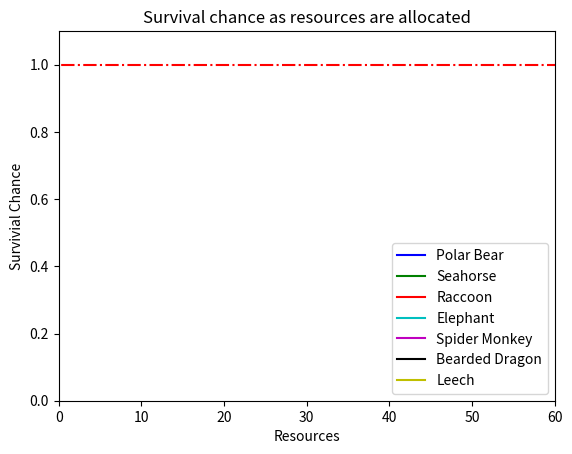

Write the Python code that produced this figure.
import math
import random
import numpy as np
import matplotlib.pyplot as plt
import matplotlib.animation as animation

class Animal:
    ''' Creates an animal'''

    def __init__(self, name, survival_params, value_constant):
        '''
        name (str) = animal name
        weight (int or float) = animal's weight or cost
        value = (int or float) = animal's diversity value
        '''

        self.name = name
        self.survivial_params = survival_params # [0.5 (0-1), 2, 0.2 (starting survival probability, between 0-1)]
        self.value_constant = value_constant
        self.resources = 0
        self.resource_hist = [0]
        self.SC_hist = [self.get_survival_rate(0)]
        self.TV_hist = [self.get_value(0)]

    def get_survival_rate(self, resources):
        survival_chance = (self.survivial_params[0]*math.sqrt(resources/self.survivial_params[1])+self.survivial_params[2])
        if survival_chance >=1:
            survival_chance = 1
        return survival_chance

    def get_value(self, resources):
        survival_chance = self.get_survival_rate(resources)
        val = self.value_constant*survival_chance
        return val




def resource_allocation(animalList, resources):
    ''' Find optimal subset of animals to maximize the total value while remaining
     within the resources limit

    Args
    -----------
    animalList (list) = List of animal objects to evaluate
    resources (int or float) = Maximum resources any subset's resourcess can sum to

    Returns
    -----------
    animalsIncluded (list) = List of animal names included in optimal subset
    dp[resources][item] (float) = The maximized value achieved by optimal subset
    '''
    anm_count = len(animalList)
    dp = np.zeros((resources+1, anm_count))          #Matrix to hold subset values

    totalValue = 0
    for animal in animalList:
        totalValue += animal.get_value(0)

    for j in range(anm_count):
        dp[0][j] = totalValue

    ## Biodiversity is the product of all the animal's survival rates
    biodiversity = 1
    for animal in animalList:
        biodiversity *= animal.get_survival_rate(0)

    ## ecosys is DP matrix stores ecosystem value
    ecosys = np.zeros((resources+1, anm_count))
    ecosystem_value = totalValue * biodiversity     #resources-less eco val
    for j in range(anm_count):
        ecosys[0][j] = ecosystem_value



    for i in range(1,resources+1):
        where_dat_resource = 0      #Tracks where each additional resource is allocated
        a = animalList[0]           #Each animal option

        ## Update first column assuming resouce allocation
        dp[i][0] = dp[i-1][-1] + (a.get_value(a.resources+1)-a.get_value(a.resources))

        ## Calculate new biodiversity and then ecosystem value
        temp_biodiversity = (biodiversity/a.get_survival_rate(a.resources)) * a.get_survival_rate(a.resources+1)
        ecosys[i][0] = dp[i][0] * temp_biodiversity

        #Each potential 'remaining' resources
        for j in range(1, anm_count):
            a = animalList[j]

            # Potential total, biodiversity and ecosystem value with resource allocated to this animal
            pot_Tvalue = dp[i-1][-1] + (a.get_value(a.resources+1)-a.get_value(a.resources))
            pot_bio = (biodiversity/a.get_survival_rate(a.resources)) * a.get_survival_rate(a.resources+1)
            pot_eco_val = pot_Tvalue * pot_bio

            # Potential better than last best?
            ecosys[i][j] = max(ecosys[i][j-1], pot_eco_val)

            ## Notice ecosys determines the value stored in dp
            ## dp now just data storage matrix (probably could replace with variable)
            if ecosys[i][j-1] < ecosys[i][j]:
                dp[i][j] = pot_Tvalue
                where_dat_resource = j          #Track resource allocation location
            else:
                dp[i][j] = dp[i][j-1]

        ### variables updated
        lucky_duck = animalList[where_dat_resource]     #Animal given resource
        biodiversity = (biodiversity/lucky_duck.get_survival_rate(lucky_duck.resources)) * lucky_duck.get_survival_rate(lucky_duck.resources+1)
        lucky_duck.resources += 1

        for animal in animalList:
            animal.resource_hist.append(animal.resources)
            animal.SC_hist.append(animal.get_survival_rate(animal.resources))
            animal.TV_hist.append(animal.get_value(animal.resources))

    res = []
    names = []
    for animal in animalList:
        names.append("%s: %.2f" % (animal.name, animal.get_survival_rate(animal.resources)))
        res.append(animal.resources)
    #plt.bar(range(len(animalList)), res, tick_label = names)
    #plt.show()

    return res



# Arbitrary animals
pBear = Animal ('Polar Bear', [0.5, 20, 0.2], 8)
sHorse = Animal ('Seahorse', [0.2, 10, 0.7], 4)
raccoon = Animal ('Raccoon', [0.3, 20, 0.4], 7)
elephant = Animal ('Elephant', [0.4, 30, 0.5], 3)
sMonkey = Animal('Spider Monkey', [1, 20, 0.3], 2)
bDragon = Animal('Bearded Dragon', [0.5, 10, 0.4], 4)
leech = Animal('Leech', [0.6, 40, 0.2], 5)

testList = [pBear, sHorse, raccoon, elephant, sMonkey, bDragon, leech]

## Animals start thriving when the # of total resources is a factor
## of 10 bigger than the animals' approximate survival_params[1]
resource_allocation(testList,200)





#
#
#
#
# elephantX = eRes
# dragonX = dRes
# elephantY = []
# dragonY = []
# for x in elephantX:
#     temp = 0.5*math.sqrt(x/30)+0.1
#     elephantY.append(temp)
# for x in dragonX:
#     temp = 0.5*math.sqrt(x/10)+0.4
#     dragonY.append(temp)
# # elephantY = 0.5*math.sqrt(elephantX/30)+0.1
# # dragonY = 0.5*math.sqrt(dragonX/10)+0.4
#
# x1 = np.linspace(0, 10, 100)
# y1 = np.cos(x)


fig, ax = plt.subplots()
lines = []
Xs = []
Ys = []
legend = []
colors = ['b','g','r','c','m','k','y']
i = 0
for animal in testList:
    Xs.append(animal.resource_hist)
    Ys.append(animal.SC_hist)
    line, = ax.plot(animal.resource_hist, animal.SC_hist, colors[i])
    lines.append(line)
    legend.append(animal.name)
    i += 1

# line, = ax.plot(elephantX, elephantY, color='k')
# line1, = ax.plot(dragonX, dragonY, color='b')


def update(num, Xs, Ys, lines):
    for i in range(len(Xs)):
        lines[i].set_data(Xs[i][:num], Ys[i][:num])
        lines[i].axes.axis([0, 60, 0, 1.1])
    return lines

ani = animation.FuncAnimation(fig, update, fargs=[Xs, Ys, lines],
                              interval=45, blit=True)
plt.plot([-5,65],[1,1],'-.r')
plt.title('Survival chance as resources are allocated')
plt.ylabel('Survivial Chance')
plt.xlabel('Resources')
plt.legend(legend, loc = 'lower right')
plt.show()


# def update(num, elephantX, elephantY, line, dragonX, dragonY, line1):
#     line.set_data(elephantX[:num], elephantY[:num])
#     line.axes.axis([0, 10, 0, 1])
#     line1.set_data(dragonX[:num], dragonY[:num])
#     line1.axes.axis([0, 10, 0, 1])
#     return line, line1,
#
# plt.show()
